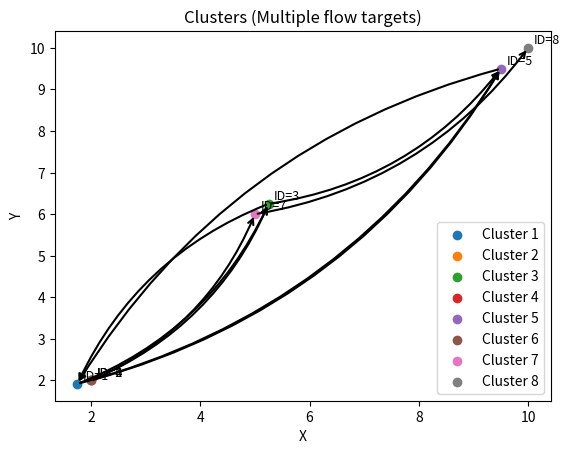
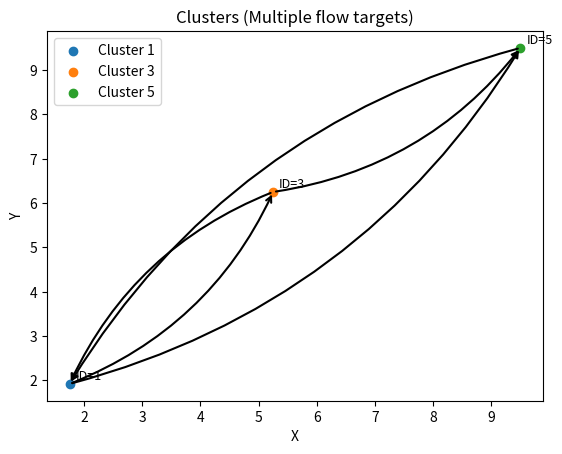

Reproduce these figures in Python, in order.
import math
import matplotlib.pyplot as plt

__all__ = ["plot_clusters_with_flow", "merge_all_within_threshold"]

def euclidean_distance(p1, p2):
    """Compute Euclidean distance between points p1=(x1,y1) and p2=(x2,y2)"""
    return math.sqrt((p1[0] - p2[0])**2 + (p1[1] - p2[1])**2)

def update_center(cluster):
    """Recalculate the center of a cluster based on all its points"""
    xs = [pt[0] for pt in cluster["points"]]
    ys = [pt[1] for pt in cluster["points"]]
    if len(xs) > 0:
        cluster["center"] = (sum(xs)/len(xs), sum(ys)/len(ys))
    else:
        cluster["center"] = (0, 0)

def merge_clusters(main_cluster_id, other_cluster_id, clusters):
    """
    Merge 'other_cluster_id' into 'main_cluster_id'.
      1) Move points from 'other_cluster_id' → 'main_cluster_id'.
      2) Update the center of 'main_cluster_id'.
      3) In every cluster's flow_to list, replace 'other_cluster_id' with 'main_cluster_id'.
      4) Combine the flow_to lists of main & other (union) and store that in main_cluster.
      5) Remove 'other_cluster_id' from 'clusters'.
    """
    main_cluster = clusters[main_cluster_id]
    other_cluster = clusters[other_cluster_id]

    # 1) Move points
    main_cluster["points"].extend(other_cluster["points"])

    # 2) Update center
    update_center(main_cluster)

    # 3) Redirect any references to 'other_cluster_id' in flow_to lists
    for cid, clus in clusters.items():
        if cid == other_cluster_id:
            continue  # We'll remove it soon anyway
        new_flow_to = []
        for target in clus["flow_to"]:
            if target == other_cluster_id:
                new_flow_to.append(main_cluster_id)
            else:
                new_flow_to.append(target)

        # Remove duplicates if you like, e.g. convert to set, then back to list
        clus["flow_to"] = list(set(new_flow_to))

    # 4) Combine flow_to lists (union of sets to avoid duplicates)
    combined_flow = set(main_cluster["flow_to"]) | set(other_cluster["flow_to"])
    # Remove self if it exists
    if main_cluster_id in combined_flow:
        combined_flow.remove(main_cluster_id)
    main_cluster["flow_to"] = list(combined_flow)

    # 5) Finally remove the other cluster
    del clusters[other_cluster_id]

def plot_clusters_with_flow(clusters, ax=None, image= None, pixelsPerMeter = None):
    """
    Plots each cluster's center and draws arrows based on its flow_to list.
    'flow_to' is a list of IDs of clusters to which the current cluster flows.
    """
    if ax == None:
        fig, ax = plt.subplots()
        
        # Plot each cluster center
        for cid, cluster_data in clusters.items():
            cx, cy = cluster_data["center"]
            ax.scatter(cx, cy, label=f"Cluster {cid}")
            ax.text(cx + 0.1, cy + 0.1, f"ID={cid}", fontsize=9)

        # Draw arrows
        for cid, cluster_data in clusters.items():
            source_center = cluster_data["center"]
            for flow_target in cluster_data["flow_to"]:
                if flow_target in clusters:
                    target_center = clusters[flow_target]["center"]
                    ax.annotate(
                        "",
                        xy=target_center,    # arrow head
                        xytext=source_center, 
                        arrowprops=dict(
                            arrowstyle="->", 
                            lw=1.5,
                            connectionstyle="arc3,rad=0.2"
                        )
                    )

        ax.set_xlabel("X")
        ax.set_ylabel("Y")
        ax.set_title("Clusters (Multiple flow targets)")
        ax.legend()
        plt.show()
    else:
        ax.clear()  # Clear old plot
        if image.any():
            height, width = image.shape[:2]
            ax.imshow(image, extent=[0, width/pixelsPerMeter, 0, height/pixelsPerMeter])
        for cid, cluster_data in clusters.items():
            cx, cy = cluster_data["center"]
            ax.scatter(cx, cy, label=f"Cluster {cid}")
            ax.text(cx + 0.1, cy + 0.1, f"ID={cid}", fontsize=9)

        # Draw arrows
        for cid, cluster_data in clusters.items():
            source_center = cluster_data["center"]
            for flow_target in cluster_data["flow_to"]:
                if flow_target in clusters:
                    target_center = clusters[flow_target]["center"]
                    ax.annotate(
                        "",
                        xy=target_center,    # arrow head
                        xytext=source_center, 
                        arrowprops=dict(
                            arrowstyle="->", 
                            lw=1.5,
                            connectionstyle="arc3,rad=0.2"
                        )
                    )
                    
        ax.set_title("Clusters (threshold-based merges)")
        ax.set_xlabel("X")
        ax.set_ylabel("Y")
        #ax.legend()
        ax.figure.canvas.draw()
def merge_all_within_threshold(clusters, threshold):
    """
    Continuously merges any two clusters whose centers are within 'threshold',
    until no more merges can be done in a single pass.
    """
    
    clearPass = True
    merged_something = True
    while merged_something:
        merged_something = False
        current_ids = sorted(clusters.keys())

        for i_index in range(len(current_ids)):
            cid_i = current_ids[i_index]
            if cid_i not in clusters:
                continue
            for j_index in range(i_index+1, len(current_ids)):
                cid_j = current_ids[j_index]
                if cid_j not in clusters:
                    continue

                dist = euclidean_distance(clusters[cid_i]["center"], 
                                          clusters[cid_j]["center"])
                if dist < threshold:
                    clearPass = False
                    print(f"Merging cluster {cid_j} into cluster {cid_i} (distance={dist:.2f})")
                    merge_clusters(cid_i, cid_j, clusters)
                    merged_something = True
                    break
            if merged_something:
                break
    return clusters, clearPass
def classesToClusterDictionary(classes):
    clusters = {  }
    for i, cluster in enumerate(classes):
        temp_dict = { "id": i+1,
            "center": cluster['center'],
            "points": cluster['points'],
            "flow_to": [i+2]}
        if (i+1) == len(classes) :
            temp_dict["flow_to"] = []
        clusters[i+1] = temp_dict
    return clusters
if __name__ == "__main__":
    # Example dictionary of clusters with 'flow_to' as lists
    clusters = {
        1: {
            "id": 1,
            "center": (1.0, 1.0),
            "points": [(1, 1)],
            # Suppose cluster 1 flows to clusters 2 and 3
            "flow_to": [2]
        },
        2: {
            "id": 2,
            "center": (2.0, 2.0),
            "points": [(2, 2), (2, 3)],
            # Suppose cluster 2 flows to cluster 4
            "flow_to": [3]
        },
        3: {
            "id": 3,
            "center": (5.0, 6.0),
            "points": [(5, 6)],
            "flow_to": [4]
        },
        4: {
            "id": 4,
            "center": (2.0, 2.0),
            "points": [(2, 2), (2, 2)],
            "flow_to": [5]
        },
        5: {
            "id": 5,
            "center": (9.0, 9.0),
            "points": [(9, 9)],
            "flow_to": [6]
        },
        6: {
            "id": 6,
            "center": (2.0, 2.0),
            "points": [(1.5, 1.5)],
            "flow_to": [7]
        },
        7: {
            "id": 7,
            "center": (5.0, 6.0),
            "points": [(5.5, 6.5)],
            "flow_to": [8]
        },
        8: {
            "id": 8,
            "center": (10, 10),
            "points": [(10, 10)],
            "flow_to": []
        }
    }

    threshold = 2.0
    clusters2 = clusters.copy()
    clearPass = False
    passNo = 1
    while clearPass == False:
        clusters2, clearPass = merge_all_within_threshold(clusters2, threshold)
        print("============= PASS No", passNo ,"=============")
        
        for cid, clus in clusters2.items():
            print(f"Cluster {cid}:")
            print(f"  Center: {clus['center']}")
            print(f"  Points: {clus['points']}")
            print(f"  Flows to: {clus['flow_to']}")
        print("=============                =============")
        passNo += 1


    print("\n---- Clusters after merges ----")
    for cid, clus in clusters2.items():
        print(f"Cluster {cid}:")
        print(f"  Center: {clus['center']}")
        print(f"  Points: {clus['points']}")
        print(f"  Flows to: {clus['flow_to']}")

    # Finally, visualize
    plot_clusters_with_flow(clusters)
    plot_clusters_with_flow(clusters2)
